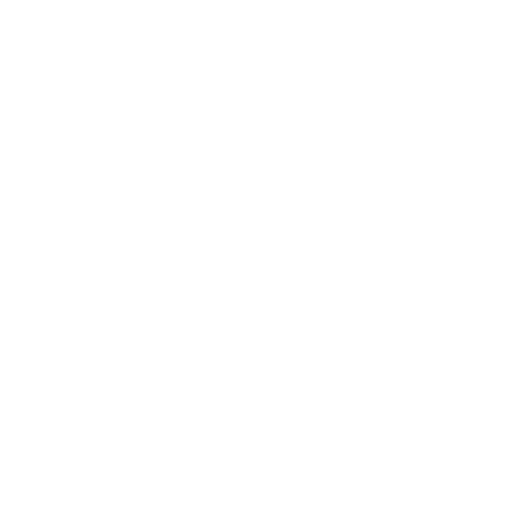
t = 0.00 s
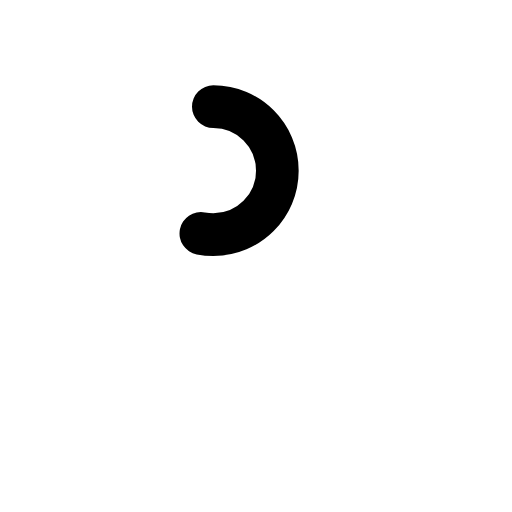
t = 0.20 s
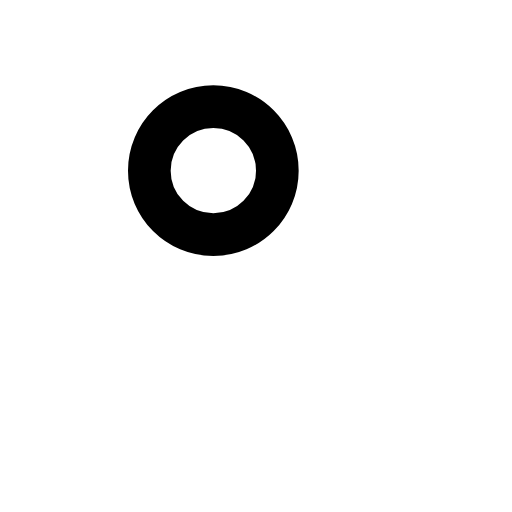
t = 0.40 s
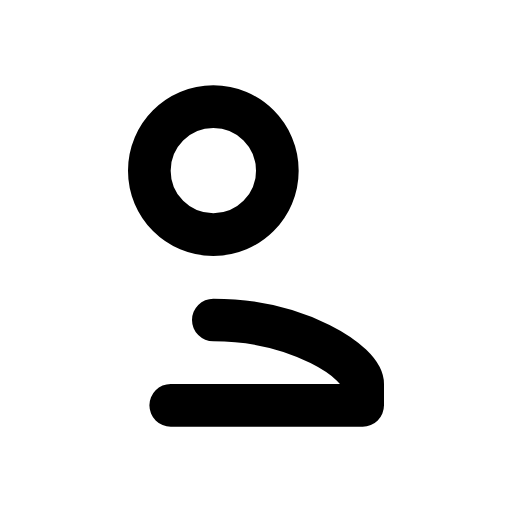
t = 0.70 s
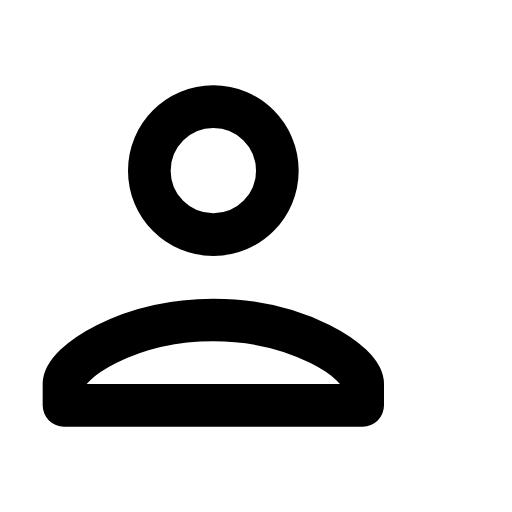
t = 0.90 s
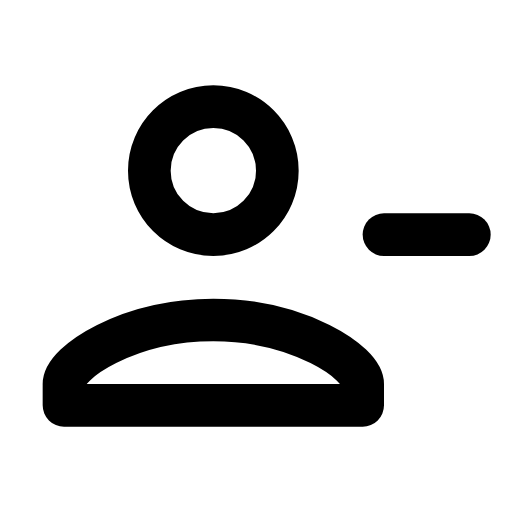
t = 1.10 s

The animated SVG that drew these frames (rendered in a browser with its animation timeline set to each time). Animation: 5 SMIL elements (animate=3,set=2); one cycle of 1.10 s.

<svg xmlns="http://www.w3.org/2000/svg" width="24" height="24" viewBox="0 0 24 24">
    <g fill="none" stroke="currentColor" stroke-width="2" stroke-linecap="round" stroke-linejoin="round">
        <path
            d="M10 5C11.66 5 13 6.34 13 8C13 9.65685 11.6569 11 10 11C8.3431 11 7 9.65685 7 8C7 6.34315 8.3431 5 10 5z"
            stroke-dasharray="20" stroke-dashoffset="20">
            <animate attributeName="stroke-dashoffset" values="20;0" dur="0.4s" fill="freeze"/>
        </path>
        <path d="M10 15C14 15 17 17 17 18V19H3V18C3 17 6 15 10 15z" opacity="0" stroke-dasharray="36"
              stroke-dashoffset="36">
            <set attributeName="opacity" to="1" begin="0.5s"/>
            <animate attributeName="stroke-dashoffset" values="36;0" begin="0.5s" dur="0.4s" fill="freeze"/>
        </path>
        <path d="M18 11h4" opacity="0" stroke-dasharray="6" stroke-dashoffset="6">
            <set attributeName="opacity" to="1" begin="0.9s"/>
            <animate attributeName="stroke-dashoffset" values="6;0" begin="0.9s" dur="0.2s" fill="freeze"/>
        </path>
    </g>
</svg>
